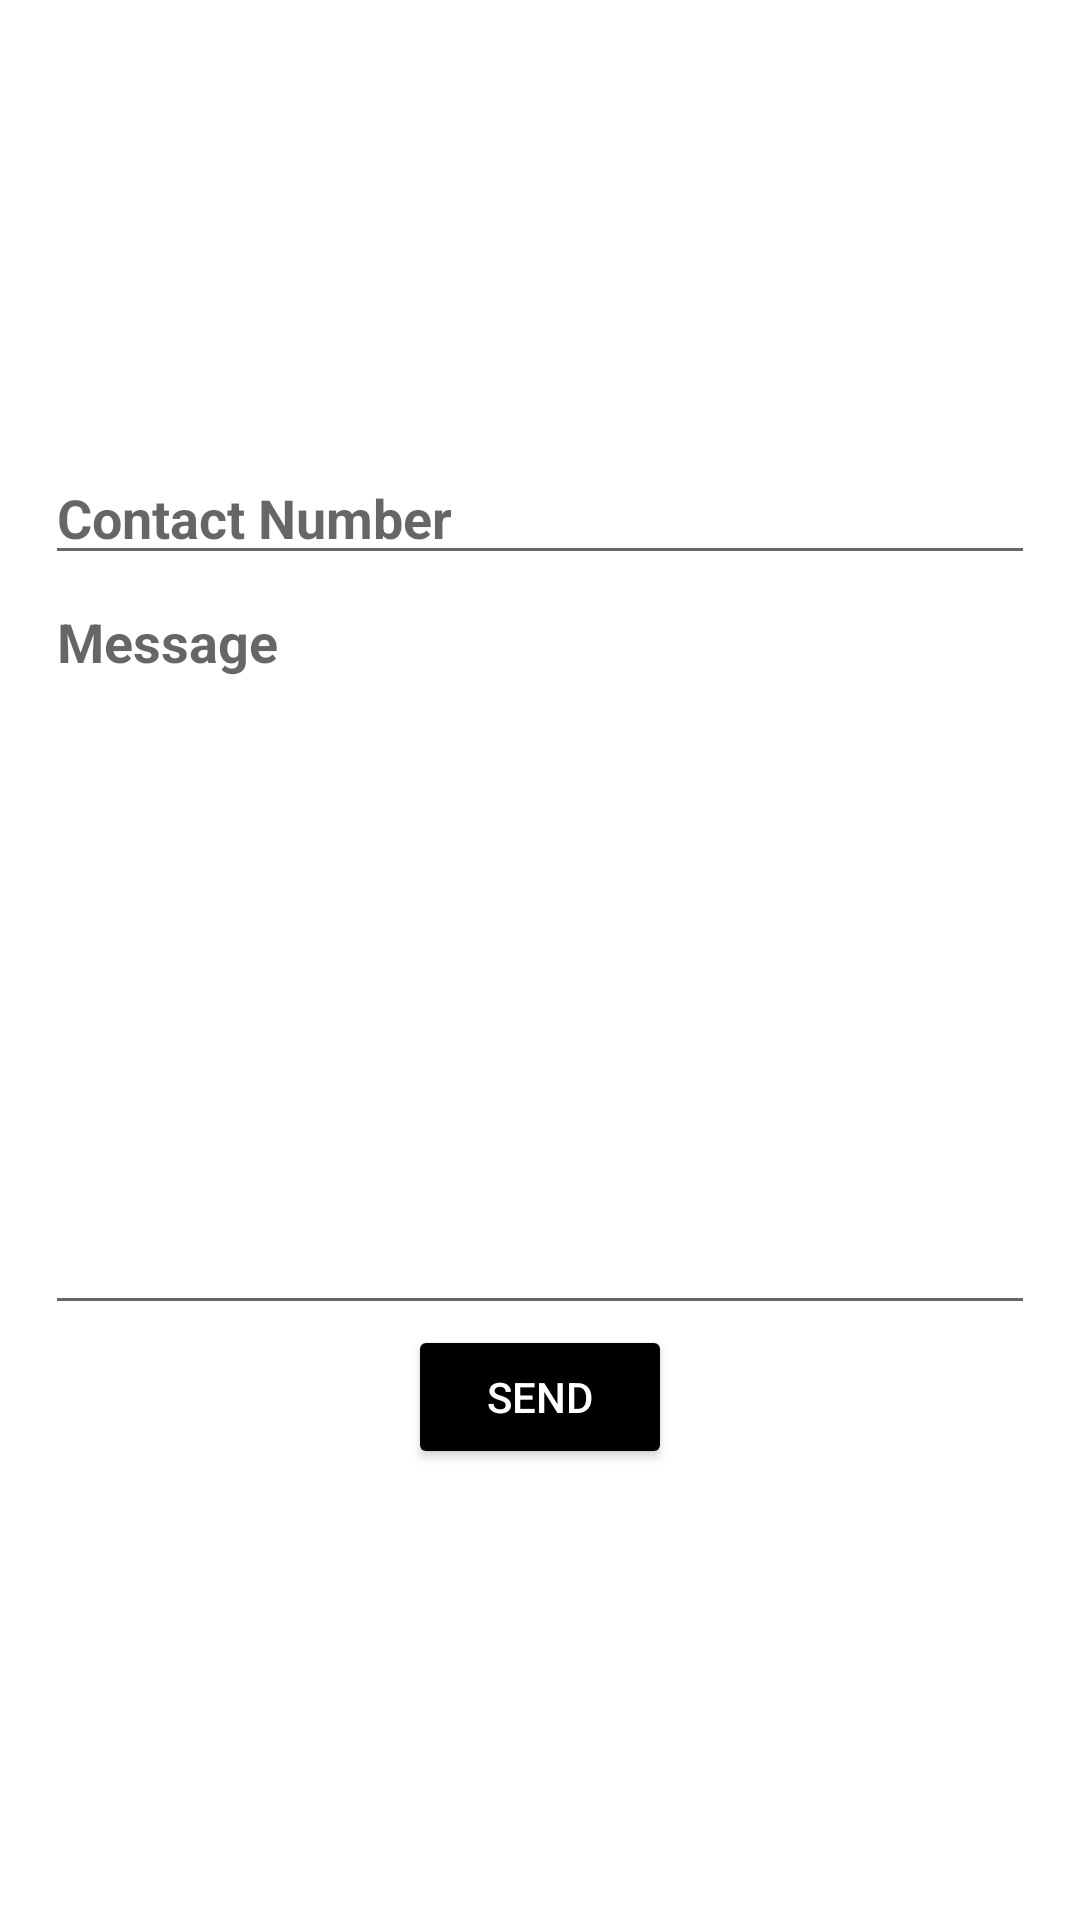

Write the Android layout XML for this screen, with the resource values it uses.
<!-- AndroidManifest.xml: application theme Theme.OneBotanka -->
<!-- res/layout/activity_send_sms.xml -->
<?xml version="1.0" encoding="utf-8"?>
<RelativeLayout xmlns:android="http://schemas.android.com/apk/res/android"
    xmlns:app="http://schemas.android.com/apk/res-auto"
    xmlns:tools="http://schemas.android.com/tools"
    android:layout_width="match_parent"
    android:orientation="vertical"
    android:gravity="center"
    android:padding="15sp"
    android:background="@color/white"
    android:layout_height="match_parent"
    tools:context=".sendSMS">

    <EditText
        android:id="@+id/et_contact"
        android:layout_height="wrap_content"
        android:layout_width="match_parent"
        android:inputType="number"
        android:textColor="@color/black"
        android:textStyle="bold"
        android:hint="Contact Number"/>

    <EditText
        android:id="@+id/et_message"
        android:layout_height="250dp"
        android:layout_width="match_parent"
        android:hint="Message"
        android:inputType="textMultiLine"
        android:textColor="@color/black"
        android:textStyle="bold"
        android:gravity="left"
        android:layout_below="@+id/et_contact"/>

    <Button
        android:id="@+id/btn_send"
        android:layout_width="wrap_content"
        android:layout_height="wrap_content"
        android:layout_below="@+id/et_message"
        android:layout_centerHorizontal="true"
        android:textColor="@color/white"
        android:backgroundTint="@color/black"
        android:text="send" />

</RelativeLayout>
<!-- resources referenced by this layout -->
<resources>
  <style name="Theme.OneBotanka" parent="Theme.AppCompat.DayNight.NoActionBar">
          
          <item name="colorPrimary">@color/purple_500</item>
          <item name="colorPrimaryVariant">@color/purple_700</item>
          <item name="colorOnPrimary">@color/white</item>
          
          <item name="colorSecondary">@color/teal_200</item>
          <item name="colorSecondaryVariant">@color/teal_700</item>
          <item name="colorOnSecondary">@color/black</item>
          
          <item name="android:statusBarColor" tools:targetApi="l">?attr/colorPrimaryVariant</item>
          
      </style>
  <!-- not gathered from this repository: default colours our renderer supplied (Android Studio template values) -->
  <color name="purple_500">#FF6200EE</color>
  <color name="purple_700">#FF3700B3</color>
  <color name="teal_200">#FF03DAC5</color>
  <color name="teal_700">#FF018786</color>
  <color name="black">#FF000000</color>
  <color name="white">#FFFFFFFF</color>
</resources>
